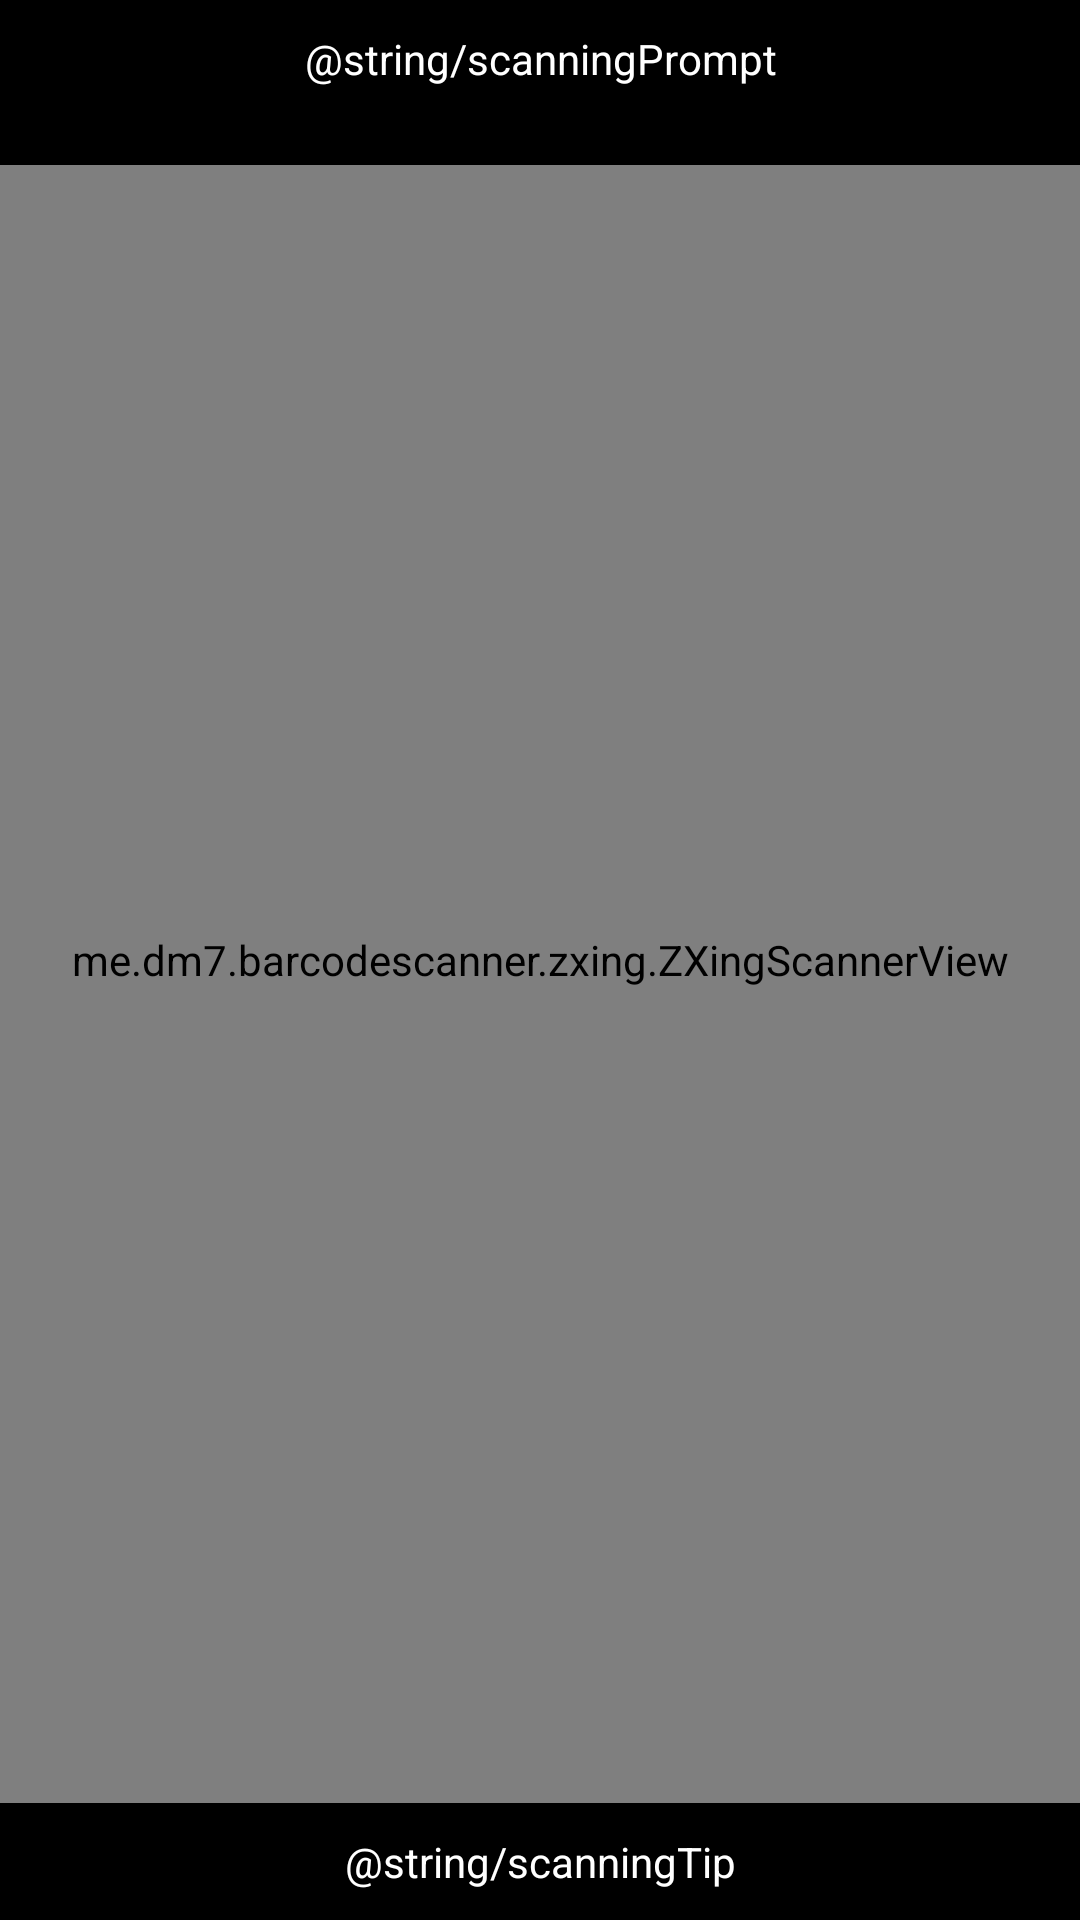

This screen was rendered from an Android layout file. Write that file and the resources it references.
<!-- AndroidManifest.xml: application theme NoActionBar -->
<!-- res/layout/custom_scanning_layout.xml -->
<RelativeLayout xmlns:android="http://schemas.android.com/apk/res/android"
    android:layout_width="match_parent"
    android:layout_height="match_parent"
    android:background="#000"
    android:orientation="vertical">

    <me.dm7.barcodescanner.zxing.ZXingScannerView
        android:id="@+id/zxscan"
        android:layout_width="match_parent"
        android:layout_height="match_parent">

    </me.dm7.barcodescanner.zxing.ZXingScannerView>

    <LinearLayout
        android:layout_width="match_parent"
        android:layout_height="wrap_content"
        android:background="#000"
        android:orientation="vertical">

        <TextView
            android:id="@+id/textView6"
            android:layout_width="match_parent"
            android:layout_height="wrap_content"
            android:layout_marginTop="10dp"
            android:text="@string/scanningPrompt"
            android:textAlignment="center"
            android:textColor="#fff" />

        <ProgressBar
            android:id="@+id/progressBar"
            style="?android:attr/progressBarStyleHorizontal"
            android:layout_width="match_parent"
            android:layout_height="wrap_content"
            android:layout_marginBottom="10dp" />
    </LinearLayout>

    <LinearLayout
        android:layout_width="match_parent"
        android:layout_height="match_parent"
        android:orientation="horizontal">

        <TextView
            android:id="@+id/textView7"
            android:layout_width="0dp"
            android:layout_height="wrap_content"
            android:layout_gravity="bottom"
            android:layout_weight="1"
            android:background="#000"
            android:paddingBottom="10dp"
            android:paddingTop="10dp"
            android:text="@string/scanningTip"
            android:textAlignment="center"
            android:textColor="#fff" />

    </LinearLayout>

</RelativeLayout>
<!-- resources referenced by this layout -->
<resources>
  <style name="NoActionBar" parent="Theme.AppCompat.Light.DarkActionBar">
          <item name="windowActionBar">false</item>
          <item name="android:windowNoTitle">true</item>
      </style>
</resources>
